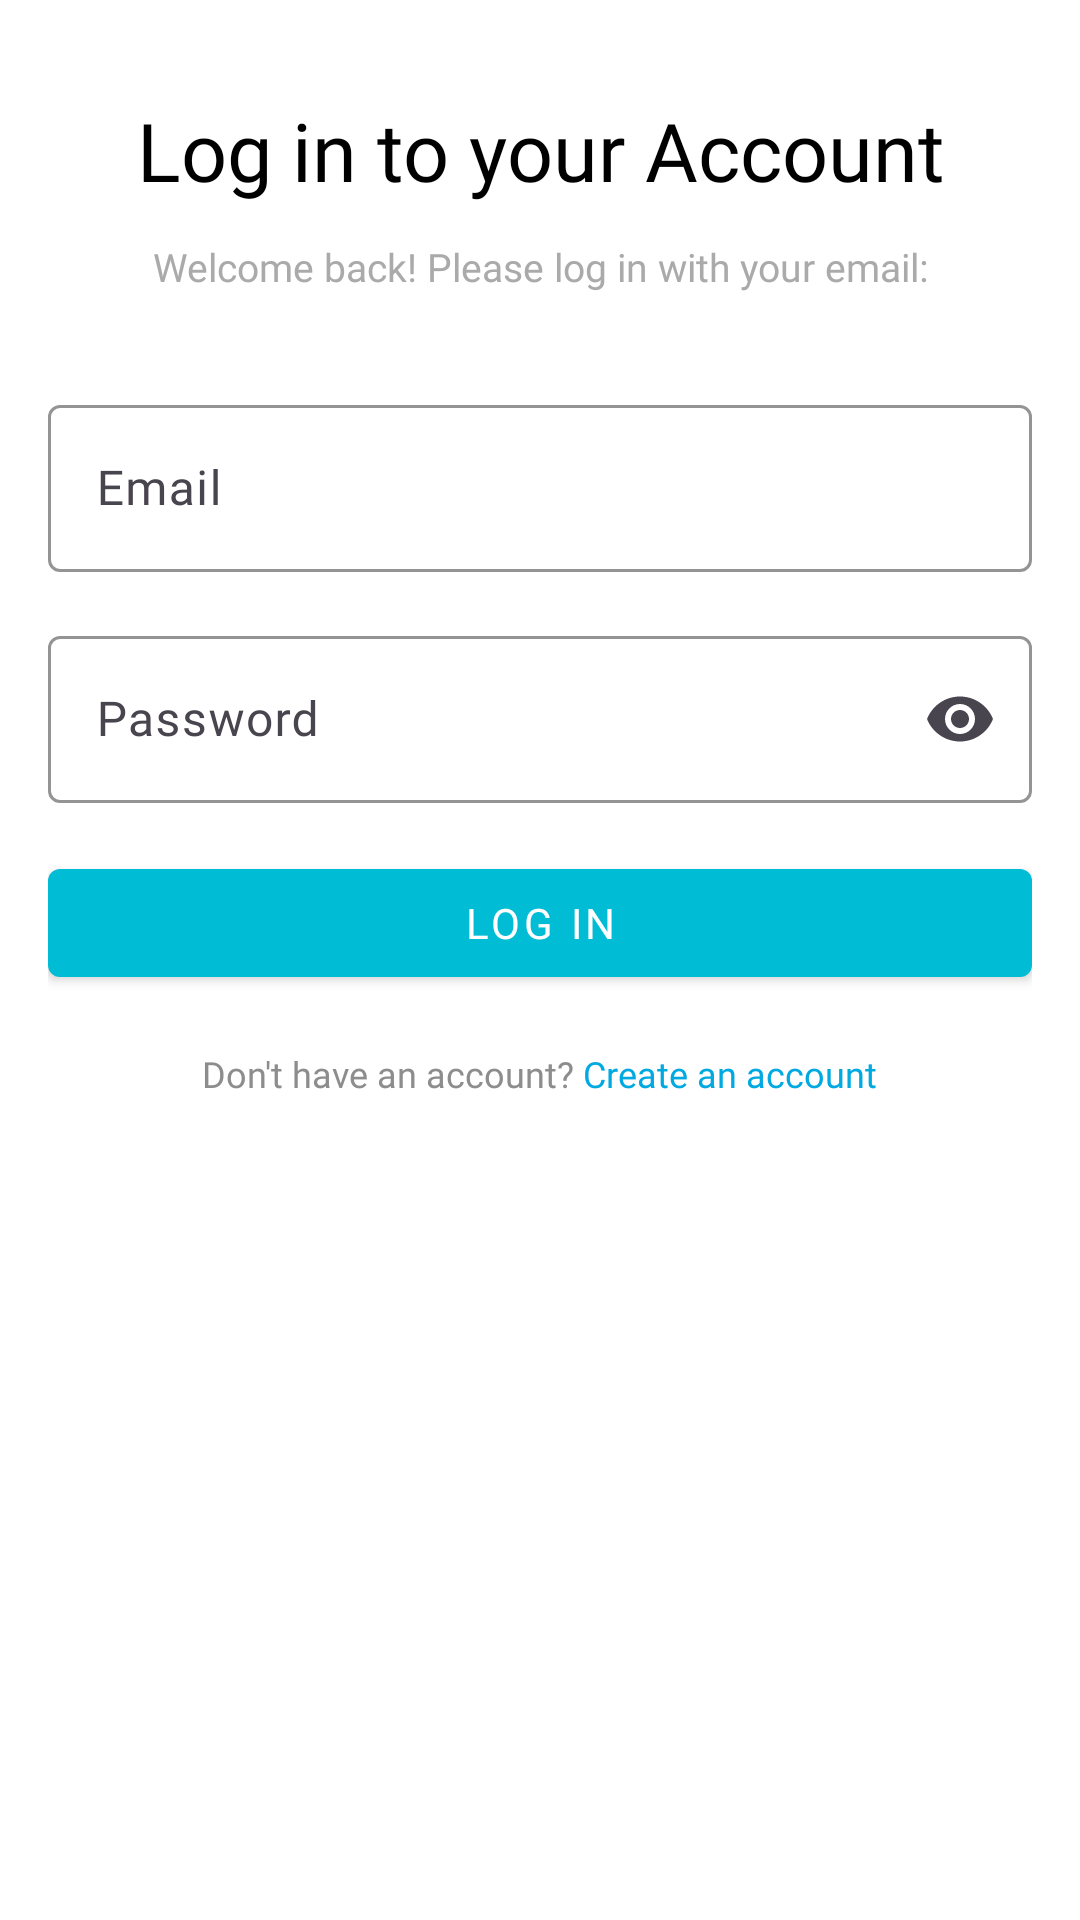

Write the Android layout XML for this screen, with the resource values it uses.
<!-- AndroidManifest.xml: application theme Theme.HomeMatch -->
<!-- res/layout/activity_login.xml -->
<?xml version="1.0" encoding="utf-8"?>
<RelativeLayout
    xmlns:android="http://schemas.android.com/apk/res/android"
    xmlns:app="http://schemas.android.com/apk/res-auto"
    xmlns:tools="http://schemas.android.com/tools"
    android:id="@+id/main"
    android:layout_width="match_parent"
    android:layout_height="match_parent"
    android:background="#ffffff"
    tools:context=".Activities.LoginActivity">

    <androidx.core.widget.NestedScrollView
        android:layout_width="match_parent"
        android:layout_height="match_parent">


        <androidx.appcompat.widget.LinearLayoutCompat
            android:id="@+id/login_LL_main"
            android:layout_width="match_parent"
            android:layout_height="match_parent"
            android:gravity="center_horizontal"
            android:orientation="vertical"
            android:paddingHorizontal="16dp">


            
            <com.google.android.material.textview.MaterialTextView
                android:layout_width="wrap_content"
                android:layout_height="wrap_content"
                android:layout_marginTop="@dimen/title_size"
                android:layout_marginBottom="12dp"
                android:fontFamily="@font/poppins_bold"
                android:gravity="center"
                android:text="Log in to your Account"
                android:textColor="@android:color/black"
                android:textSize="27sp" />

            
            <com.google.android.material.textview.MaterialTextView
                android:layout_width="wrap_content"
                android:layout_height="wrap_content"
                android:layout_marginBottom="32dp"
                android:fontFamily="@font/poppins_regular"
                android:text="Welcome back! Please log in with your email:"
                android:textColor="@android:color/darker_gray"
                android:gravity="center"
                android:textSize="13sp" />

            
            <com.google.android.material.textfield.TextInputLayout
                android:id="@+id/login_LAY_email"
                android:layout_width="match_parent"
                android:layout_height="wrap_content"
                android:layout_marginBottom="16dp"
                android:hint="Email"
                app:boxStrokeColor="@color/grey_light"
                app:endIconMode="clear_text">

                <com.google.android.material.textfield.TextInputEditText
                    android:id="@+id/login_INP_email"
                    android:layout_width="match_parent"
                    android:layout_height="wrap_content"
                    android:fontFamily="@font/poppins_regular"
                    android:inputType="textEmailAddress" />
            </com.google.android.material.textfield.TextInputLayout>

            
            <com.google.android.material.textfield.TextInputLayout
                android:id="@+id/login_LAY_password"
                android:layout_width="match_parent"
                android:layout_height="wrap_content"
                android:layout_marginBottom="16dp"
                android:hint="Password"
                app:boxStrokeColor="@color/grey_light"
                app:endIconMode="password_toggle">

                <com.google.android.material.textfield.TextInputEditText
                    android:id="@+id/login_INP_password"
                    android:layout_width="match_parent"
                    android:layout_height="wrap_content"
                    android:fontFamily="@font/poppins_regular"
                    android:inputType="textPassword" />
            </com.google.android.material.textfield.TextInputLayout>


            
            <com.google.android.material.button.MaterialButton
                android:id="@+id/login_BTN_login"
                style="@style/Widget.MaterialComponents.Button"
                android:layout_width="match_parent"
                android:layout_height="wrap_content"
                android:fontFamily="@font/poppins_medium"
                android:text="Log in"
                android:textColor="@android:color/white"
                app:backgroundTint="@color/light_teal" />

            
            <androidx.appcompat.widget.LinearLayoutCompat
                android:layout_width="match_parent"
                android:layout_height="wrap_content"
                android:layout_marginTop="18dp"
                android:gravity="center"
                android:orientation="horizontal">

                <com.google.android.material.textview.MaterialTextView
                    android:layout_width="wrap_content"
                    android:layout_height="wrap_content"
                    android:layout_gravity="center"
                    android:fontFamily="@font/poppins_regular"
                    android:text="Don't have an account?"
                    android:textColor="@color/dark_gray"
                    android:textSize="12sp" />

                <com.google.android.material.textview.MaterialTextView
                    android:id="@+id/login_LBL_create_account"
                    android:layout_width="wrap_content"
                    android:layout_height="wrap_content"
                    android:layout_gravity="center"
                    android:fontFamily="@font/poppins_regular"
                    android:text=" Create an account"
                    android:textColor="@color/cyan_teal"
                    android:textSize="12sp" />

            </androidx.appcompat.widget.LinearLayoutCompat>

        </androidx.appcompat.widget.LinearLayoutCompat>

    </androidx.core.widget.NestedScrollView>

    <androidx.cardview.widget.CardView
        android:id="@+id/login_CARD_loading"
        android:layout_width="match_parent"
        android:layout_height="wrap_content"
        android:layout_centerInParent="true"
        android:layout_marginHorizontal="24dp"
        android:backgroundTint="@color/white"
        android:visibility="gone"
        android:elevation="14dp">

        <androidx.appcompat.widget.LinearLayoutCompat
            android:layout_width="wrap_content"
            android:layout_height="wrap_content"
            android:layout_margin="16dp"
            android:orientation="vertical">

            <com.google.android.material.textview.MaterialTextView
                android:layout_width="wrap_content"
                android:layout_height="wrap_content"
                android:text="Login"
                android:textSize="28sp"
                android:fontFamily="@font/poppins_bold"/>

            <androidx.appcompat.widget.LinearLayoutCompat
                android:layout_width="wrap_content"
                android:layout_height="wrap_content"
                android:orientation="horizontal"
                android:layout_marginTop="16dp">

                <ProgressBar
                    android:id="@+id/login_PB_loading"
                    android:layout_width="wrap_content"
                    android:layout_height="wrap_content"/>

                <com.google.android.material.textview.MaterialTextView
                    android:layout_width="wrap_content"
                    android:layout_height="wrap_content"
                    android:text="Please wait"
                    android:fontFamily="@font/poppins_medium"
                    android:layout_gravity="center"
                    android:layout_marginLeft="16dp"
                    android:textSize="16sp"/>
            </androidx.appcompat.widget.LinearLayoutCompat>
        </androidx.appcompat.widget.LinearLayoutCompat>

    </androidx.cardview.widget.CardView>
</RelativeLayout>
<!-- resources referenced by this layout -->
<resources>
  <color name="cyan_teal">#00A9E0</color>
  <color name="dark_gray">#8D8D8D</color>
  <color name="grey_light">#999898</color>
  <color name="light_teal">#00BCD4</color>
  <color name="white">#FFFFFFFF</color>
  <dimen name="title_size">32dp</dimen>
  <style name="Theme.HomeMatch" parent="Base.Theme.HomeMatch" />
  <style name="Base.Theme.HomeMatch" parent="Theme.Material3.DayNight.NoActionBar">
          
          
      </style>
</resources>
